The GitHub repository ishitamed19/EEG-Correlates-of-Genetic-Predisposition-to-Alcoholism-using-Deep-Learning contains a labelled image folder "img_for_training" with 2 categories: alcoholic, control. Examples follow, each with its label.

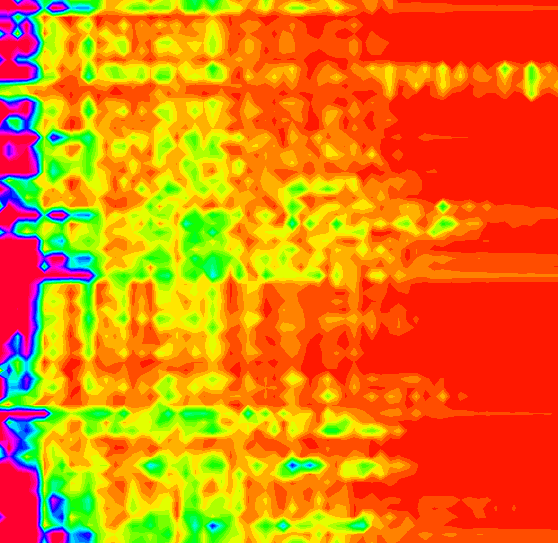
Label: control

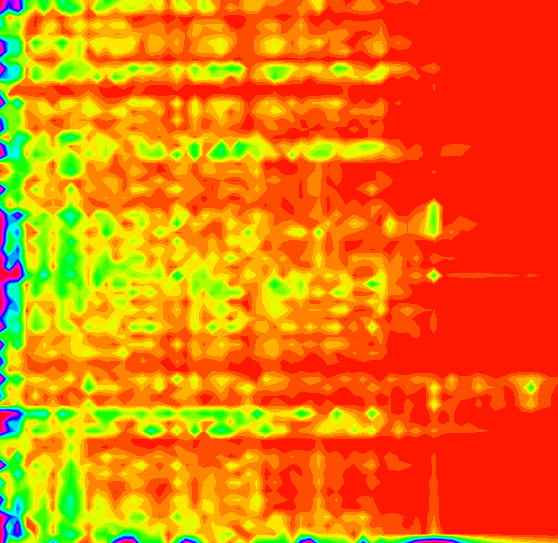
Label: alcoholic

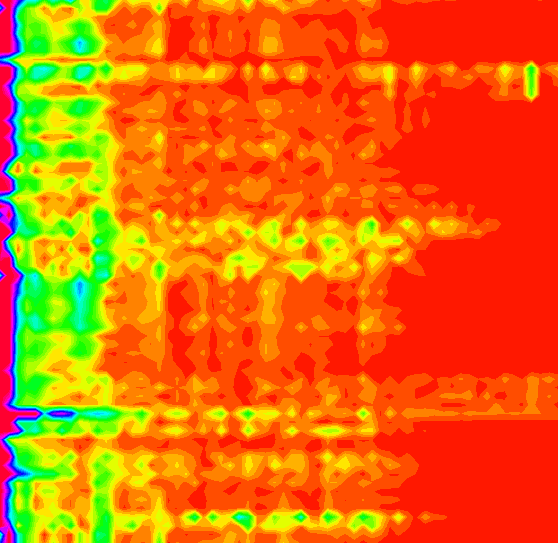
Label: alcoholic

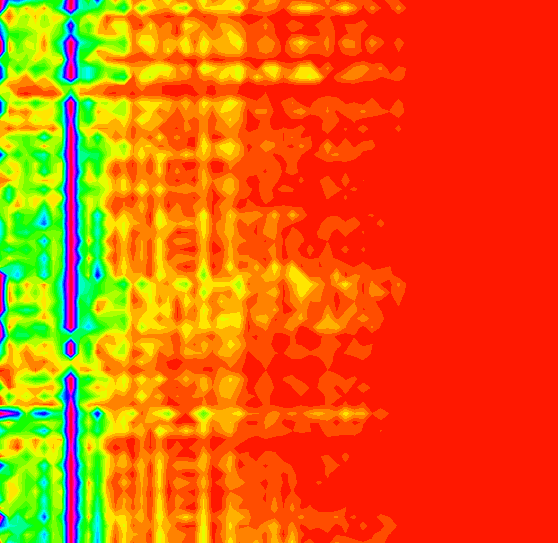
Label: alcoholic

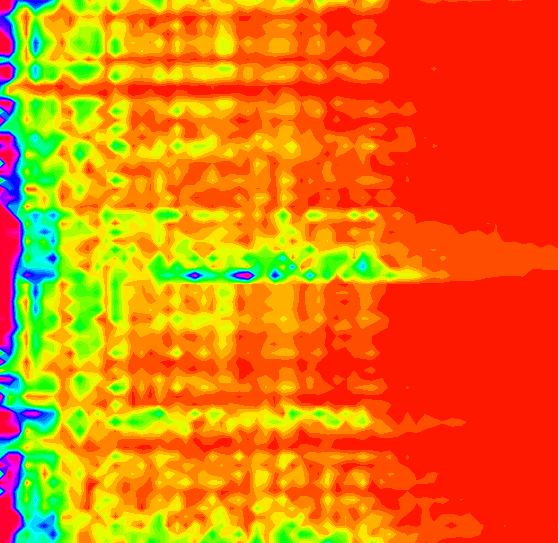
Label: control

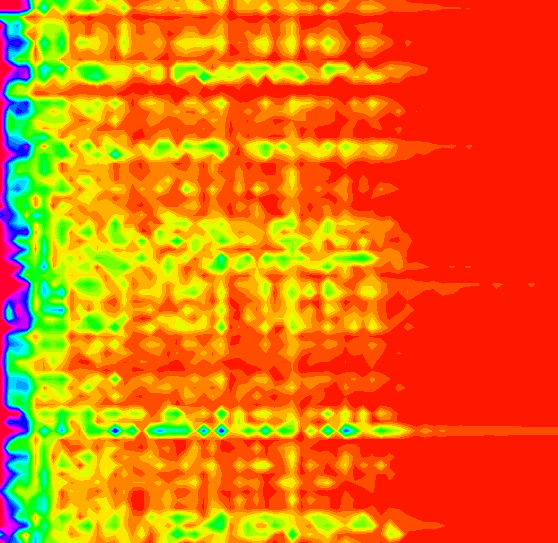
Label: control
